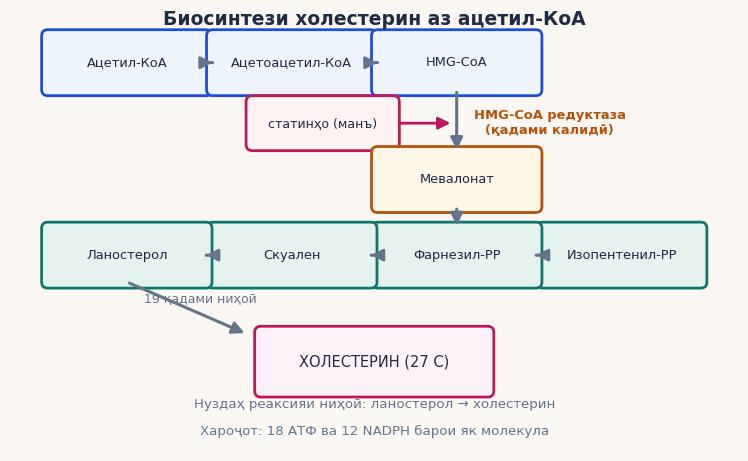
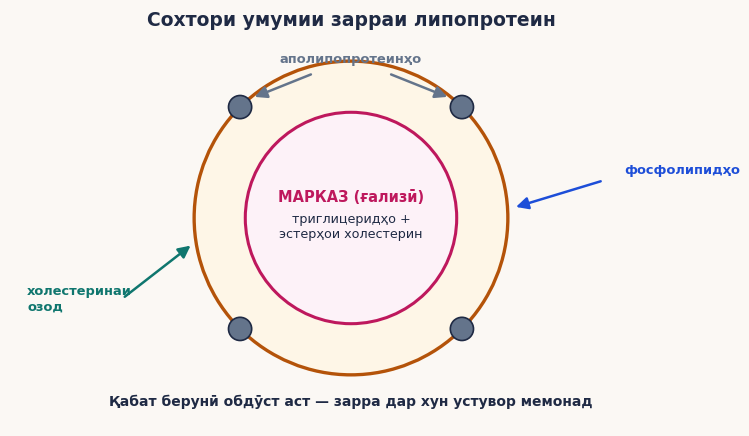
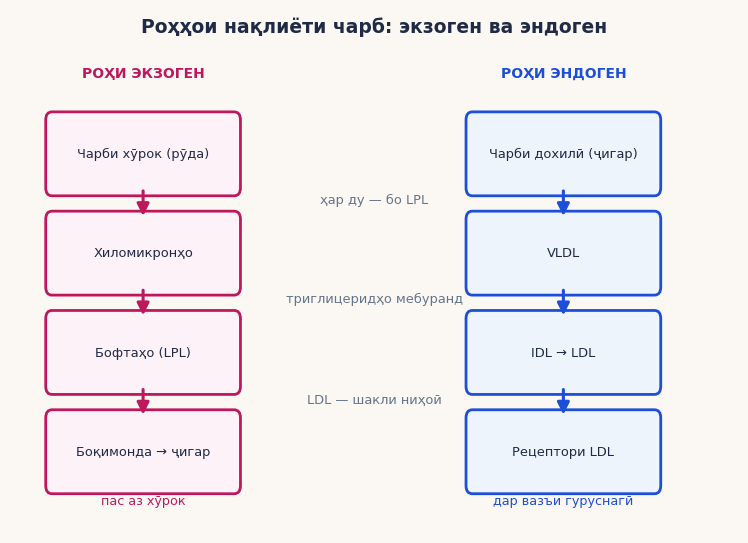
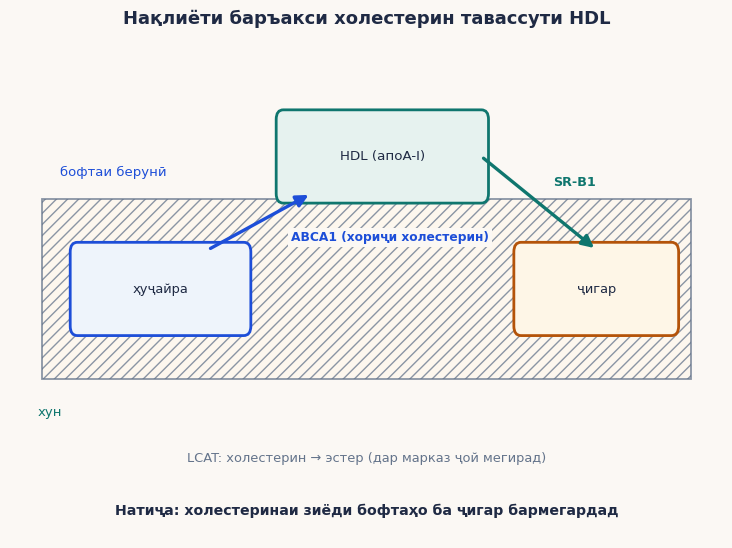
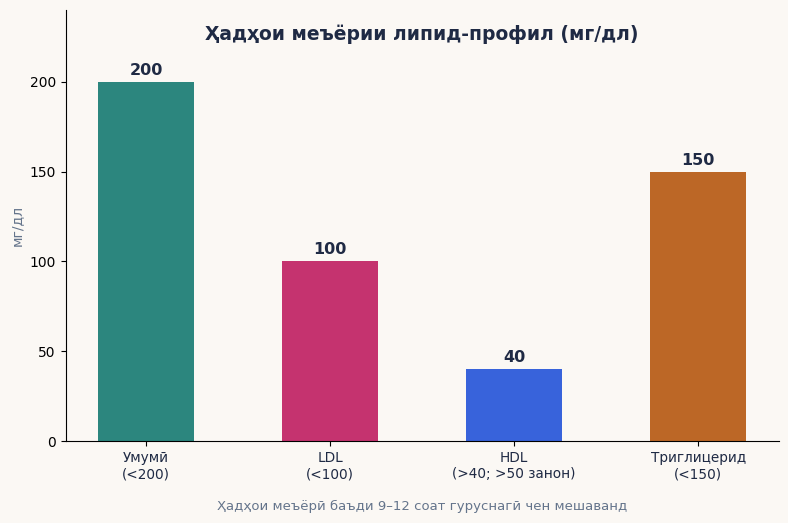

The script that saved these images, in order:
# -*- coding: utf-8 -*-
"""Расмҳои кори курсӣ М14 — Мубодилаи холестерин ва липопротеинҳо (5 PNG)."""
import matplotlib
matplotlib.use("Agg")
import matplotlib.pyplot as plt
import matplotlib.patches as mpatches
import numpy as np
import os

INK = "#1F2A44"; SLATE = "#64748B"; BLUE = "#1D4ED8"; TEAL = "#0F766E"
AMBER = "#B45309"; ROSE = "#BE185D"; BG = "#FBF8F4"
plt.rcParams["font.family"] = "DejaVu Sans"
os.makedirs("img14", exist_ok=True)

def arrow(ax, x1, y1, x2, y2, color, lw=2.2, style="-|>"):
    ax.annotate("", xy=(x2, y2), xytext=(x1, y1),
                arrowprops=dict(arrowstyle=style, color=color, lw=lw,
                                mutation_scale=18))

def box(ax, x, y, w, h, txt, fc, ec, fs=9.2):
    ax.add_patch(mpatches.FancyBboxPatch((x - w/2, y - h/2), w, h,
                 boxstyle="round,pad=0.09", fc=fc, ec=ec, lw=2.0))
    ax.text(x, y, txt, ha="center", va="center", fontsize=fs, color=INK)

# ===== 1.1: Биосинтези холестерин (флоучарт, морпеч) =====
fig, ax = plt.subplots(figsize=(9.4, 7.8), dpi=200)
fig.patch.set_facecolor(BG); ax.set_facecolor(BG)
ax.text(0.0, 5.05, "Биосинтези холестерин аз ацетил-КоА", ha="center",
        fontsize=13.5, color=INK, weight="bold")
row1 = [("Ацетил-КоА", -3.6, "#EEF4FB", BLUE),
        ("Ацетоацетил-КоА", -1.2, "#EEF4FB", BLUE),
        ("HMG-CoA", 1.2, "#EEF4FB", BLUE)]
for txt, x, fc, ec in row1:
    box(ax, x, 4.5, 2.3, 0.78, txt, fc, ec, fs=9.4)
for xa, xb in [(-2.40, -2.35), (0.0, 0.05)]:
    arrow(ax, xa, 4.5, xb, 4.5, SLATE, lw=2.0)
arrow(ax, 1.2, 4.11, 1.2, 3.19, SLATE, lw=2.2)
ax.text(2.55, 3.62, "HMG-CoA редуктаза\n(қадами калидӣ)", ha="center",
        va="center", fontsize=9.4, color=AMBER, weight="bold")
box(ax, -0.75, 3.62, 2.05, 0.62, "статинҳо (манъ)", "#FEF2F2", ROSE, fs=9.0)
arrow(ax, 0.32, 3.62, 1.15, 3.62, ROSE, lw=2.0, style="-|>")
box(ax, 1.2, 2.8, 2.3, 0.78, "Мевалонат", "#FEF6E7", AMBER, fs=9.4)
arrow(ax, 1.2, 2.41, 1.2, 2.09, SLATE, lw=2.2)
row2 = [("Изопентенил-PP", 3.6), ("Фарнезил-PP", 1.2),
        ("Скуален", -1.2), ("Ланостерол", -3.6)]
for txt, x in row2:
    box(ax, x, 1.7, 2.3, 0.78, txt, "#E6F2EF", TEAL, fs=9.4)
for xa, xb in [(2.40, 2.35), (0.0, -0.05), (-2.40, -2.45)]:
    arrow(ax, xa, 1.7, xb, 1.7, SLATE, lw=2.0)
arrow(ax, -3.6, 1.31, -1.85, 0.55, SLATE, lw=2.2)
ax.text(-3.35, 1.02, "19 қадами ниҳоӣ", fontsize=9.0, color=SLATE)
box(ax, 0.0, 0.15, 3.3, 0.85, "ХОЛЕСТЕРИН (27 C)", "#FDF2F8", ROSE, fs=10.5)
ax.text(0.0, -0.52, "Нуздаҳ реаксияи ниҳоӣ: ланостерол → холестерин",
        ha="center", fontsize=9.6, color=SLATE)
ax.text(0.0, -0.92, "Хароҷот: 18 АТФ ва 12 NADPH барои як молекула",
        ha="center", fontsize=9.6, color=SLATE)
ax.set_xlim(-5.3, 5.3); ax.set_ylim(-1.15, 5.25)
ax.set_aspect("equal"); ax.axis("off")
plt.savefig("img14/shakli_1_1.png", dpi=200, facecolor=BG, bbox_inches="tight")
plt.close()

# ===== 2.1: Сохтори липопротеин =====
fig, ax = plt.subplots(figsize=(8.8, 7.0), dpi=200)
fig.patch.set_facecolor(BG); ax.set_facecolor(BG)
ax.text(0.0, 4.72, "Сохтори умумии зарраи липопротеин", ha="center",
        fontsize=13.5, color=INK, weight="bold")
ax.add_patch(mpatches.Circle((0, 1.9), 2.3, fc="#FEF6E7", ec=AMBER, lw=2.4))
ax.add_patch(mpatches.Circle((0, 1.9), 1.55, fc="#FDF2F8", ec=ROSE, lw=2.2))
ax.text(0, 2.14, "МАРКАЗ (ғализӣ)", ha="center", fontsize=10.5, color=ROSE,
        weight="bold")
ax.text(0, 1.60, "триглицеридҳо +\nэстерҳои холестерин", ha="center",
        fontsize=9.2, color=INK)
for ang in (45, 135, 225, 315):
    a = np.deg2rad(ang)
    ax.add_patch(mpatches.Circle((2.3*np.cos(a), 1.9+2.3*np.sin(a)), 0.17,
                 fc="#64748B", ec=INK, lw=1.2))
ax.text(0, 4.18, "аполипопротеинҳо", ha="center", fontsize=9.4, color=SLATE,
        weight="bold")
arrow(ax, -0.55, 4.02, -1.45, 3.66, SLATE, lw=1.8)
arrow(ax, 0.55, 4.02, 1.45, 3.66, SLATE, lw=1.8)
ax.text(4.0, 2.55, "фосфолипидҳо", fontsize=9.4, color=BLUE, weight="bold")
arrow(ax, 3.7, 2.45, 2.38, 2.05, BLUE, lw=1.8)
ax.text(-4.75, 0.55, "холестеринаи\nозод", fontsize=9.4, color=TEAL,
        weight="bold")
arrow(ax, -3.35, 0.72, -2.32, 1.52, TEAL, lw=1.8)
ax.text(0, -0.85, "Қабат берунӣ обдӯст аст — зарра дар хун устувор мемонад",
        ha="center", fontsize=10, color=INK, weight="bold")
ax.set_xlim(-5.0, 5.0); ax.set_ylim(-1.15, 4.95)
ax.set_aspect("equal"); ax.axis("off")
plt.savefig("img14/shakli_2_1.png", dpi=200, facecolor=BG, bbox_inches="tight")
plt.close()

# ===== 2.2: Роҳҳои экзоген ва эндоген =====
fig, ax = plt.subplots(figsize=(9.4, 6.8), dpi=200)
fig.patch.set_facecolor(BG); ax.set_facecolor(BG)
ax.text(0.0, 5.65, "Роҳҳои нақлиёти чарб: экзоген ва эндоген", ha="center",
        fontsize=13.5, color=INK, weight="bold")
ax.text(-3.3, 5.15, "РОҲИ ЭКЗОГЕН", ha="center", fontsize=10, color=ROSE,
        weight="bold")
ax.text(2.7, 5.15, "РОҲИ ЭНДОГЕН", ha="center", fontsize=10, color=BLUE,
        weight="bold")
left = ["Чарби хӯрок (рӯда)", "Хиломикронҳо", "Бофтаҳо (LPL)",
        "Боқимонда → ҷигар"]
right = ["Чарби дохилӣ (ҷигар)", "VLDL", "IDL → LDL", "Рецептори LDL"]
ys = [4.3, 3.2, 2.1, 1.0]
for txt, y in zip(left, ys):
    box(ax, -3.3, y, 2.6, 0.75, txt, "#FDF2F8", ROSE, fs=9.4)
for txt, y in zip(right, ys):
    box(ax, 2.7, y, 2.6, 0.75, txt, "#EEF4FB", BLUE, fs=9.4)
for y1, y2 in [(3.92, 3.58), (2.82, 2.48), (1.72, 1.38)]:
    arrow(ax, -3.3, y1, -3.3, y2, ROSE, lw=2.2)
    arrow(ax, 2.7, y1, 2.7, y2, BLUE, lw=2.2)
ax.text(0, 3.75, "ҳар ду — бо LPL", ha="center", fontsize=9.4, color=SLATE)
ax.text(0, 2.65, "триглицеридҳо мебуранд", ha="center", fontsize=9.4,
        color=SLATE)
ax.text(0, 1.55, "LDL — шакли ниҳоӣ", ha="center", fontsize=9.4,
        color=SLATE)
ax.text(-3.3, 0.42, "пас аз хӯрок", ha="center", fontsize=9.2, color=ROSE)
ax.text(2.7, 0.42, "дар вазъи гуруснагӣ", ha="center", fontsize=9.2,
        color=BLUE)
ax.set_xlim(-5.2, 5.2); ax.set_ylim(0.1, 5.9)
ax.axis("off")
plt.savefig("img14/shakli_2_2.png", dpi=200, facecolor=BG, bbox_inches="tight")
plt.close()

# ===== 3.1: Нақлиёти баръакси холестерин (HDL) =====
fig, ax = plt.subplots(figsize=(9.2, 6.4), dpi=200)
fig.patch.set_facecolor(BG); ax.set_facecolor(BG)
ax.text(0.0, 4.85, "Нақлиёти баръакси холестерин тавассути HDL",
        ha="center", fontsize=13, color=INK, weight="bold")
ax.add_patch(mpatches.Rectangle((-4.1, 1.5), 8.2, 1.7, fc="#FFF7ED",
             ec=SLATE, lw=1.3, hatch="///", alpha=0.75))
ax.text(-3.2, 3.42, "бофтаи берунӣ", fontsize=9.5, color=BLUE, ha="center")
ax.text(-4.0, 1.15, "хун", fontsize=9.5, color=TEAL, ha="center")
box(ax, -2.6, 2.35, 2.1, 0.7, "ҳуҷайра", "#EEF4FB", BLUE, fs=9.4)
box(ax, 2.9, 2.35, 1.9, 0.7, "ҷигар", "#FEF6E7", AMBER, fs=9.4)
box(ax, 0.2, 3.6, 2.5, 0.7, "HDL (апоA-I)", "#E6F2EF", TEAL, fs=9.6)
arrow(ax, -2.0, 2.72, -0.7, 3.25, BLUE, lw=2.4)
ax.text(-0.95, 2.80, "ABCA1 (хориҷи холестерин)", fontsize=8.8, color=BLUE,
        weight="bold", bbox=dict(fc=BG, ec="none", pad=2.0))
arrow(ax, 1.45, 3.6, 2.9, 2.72, TEAL, lw=2.4)
ax.text(2.35, 3.32, "SR-B1", fontsize=9.2, color=TEAL, weight="bold")
ax.text(0, 0.72, "LCAT: холестерин → эстер (дар марказ ҷой мегирад)",
        ha="center", fontsize=9.4, color=SLATE)
ax.text(0.0, 0.22, "Натиҷа: холестеринаи зиёди бофтаҳо ба ҷигар бармегардад",
        ha="center", fontsize=10.2, color=INK, weight="bold")
ax.set_xlim(-4.5, 4.5); ax.set_ylim(0.0, 4.65)
ax.axis("off")
plt.savefig("img14/shakli_3_1.png", dpi=200, facecolor=BG, bbox_inches="tight")
plt.close()

# ===== 4.1: Липид-профил — ҳадҳои меъёрӣ =====
fig, ax = plt.subplots(figsize=(9.2, 5.6), dpi=200)
fig.patch.set_facecolor(BG); ax.set_facecolor(BG)
ax.text(0.5, 0.93, "Ҳадҳои меъёрии липид-профил (мг/дл)", ha="center",
        fontsize=13.5, color=INK, weight="bold", transform=ax.transAxes)
labels = ["Умумӣ\n(<200)", "LDL\n(<100)", "HDL\n(>40; >50 занон)",
          "Триглицерид\n(<150)"]
lo = [200, 100, 40, 150]
colors = [TEAL, ROSE, BLUE, AMBER]
x = np.arange(len(labels))
b = ax.bar(x, lo, width=0.52, color=colors, alpha=0.88)
for bi, v in zip(b, lo):
    ax.text(bi.get_x() + bi.get_width()/2, v + 4, str(v), ha="center",
            fontsize=11.5, color=INK, weight="bold")
ax.set_xticks(x); ax.set_xticklabels(labels, fontsize=9.8, color=INK)
ax.set_ylim(0, 240)
ax.set_ylabel("мг/дл", fontsize=10, color=SLATE)
ax.spines[["top", "right"]].set_visible(False)
ax.text(0.5, -0.16, "Ҳадҳои меъёрӣ баъди 9–12 соат гуруснагӣ чен мешаванд",
        ha="center", fontsize=9.5, color=SLATE, transform=ax.transAxes)
plt.savefig("img14/shakli_4_1.png", dpi=200, facecolor=BG, bbox_inches="tight")
plt.close()

print("img14 ok: 5 PNG")
